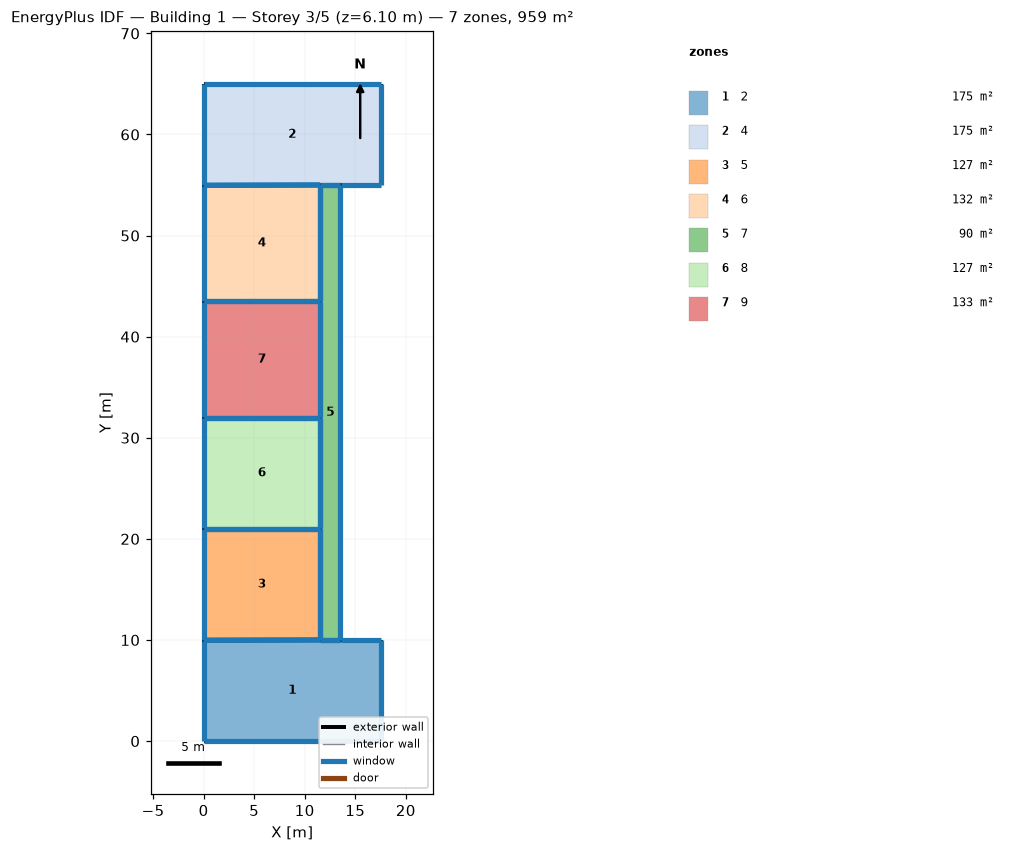
=== STOREY PLAN SPEC (per zone: floor XY polygon, exterior-wall plan segments, windows/doors) ===
zone 1: 2  (175.1 m²)
  floor: (17.53, 10.00) (17.53, 0.00) (0.00, 0.00) (0.00, 9.97) (11.53, 10.00)
  exterior wall: (13.53, 10.00) – (11.53, 10.00)  [2.0 m]
    window: (13.50, 10.00) – (11.56, 10.00)  [1.8 m²]
  exterior wall: (17.53, 10.00) – (13.53, 10.00)  [4.0 m]
    window: (17.50, 10.00) – (13.56, 10.00)  [3.7 m²]
  exterior wall: (17.53, 0.00) – (17.53, 10.00)  [10.0 m]
    window: (17.53, 0.03) – (17.53, 9.97)  [9.1 m²]
  exterior wall: (0.00, 0.00) – (17.53, 0.00)  [17.5 m]
    window: (0.03, 0.00) – (17.50, 0.00)  [16.0 m²]
  exterior wall: (0.00, 9.97) – (0.00, 0.00)  [10.0 m]
    window: (0.00, 9.94) – (0.00, 0.03)  [9.1 m²]
  exterior wall: (11.53, 10.00) – (0.00, 9.97)  [11.5 m]
    window: (11.50, 10.00) – (0.03, 9.97)  [10.5 m²]
zone 2: 4  (175.5 m²)
  floor: (17.53, 65.00) (17.53, 55.00) (11.53, 55.00) (0.00, 54.97) (0.00, 65.00)
  exterior wall: (0.00, 65.00) – (0.00, 54.97)  [10.0 m]
    window: (0.00, 64.97) – (0.00, 55.00)  [9.2 m²]
  exterior wall: (17.53, 65.00) – (0.00, 65.00)  [17.5 m]
    window: (17.50, 65.00) – (0.03, 65.00)  [16.0 m²]
  exterior wall: (17.53, 55.00) – (17.53, 65.00)  [10.0 m]
    window: (17.53, 55.03) – (17.53, 64.97)  [9.1 m²]
  exterior wall: (13.53, 55.00) – (17.53, 55.00)  [4.0 m]
    window: (13.56, 55.00) – (17.50, 55.00)  [3.7 m²]
  exterior wall: (11.53, 55.00) – (13.53, 55.00)  [2.0 m]
    window: (11.56, 55.00) – (13.50, 55.00)  [1.8 m²]
  exterior wall: (0.00, 54.97) – (11.53, 55.00)  [11.5 m]
    window: (0.03, 54.97) – (11.50, 55.00)  [10.5 m²]
zone 3: 5  (127.0 m²)
  floor: (11.53, 21.00) (11.53, 10.00) (0.00, 9.97) (0.00, 21.00)
  exterior wall: (11.53, 10.00) – (11.53, 21.00)  [11.0 m]
    window: (11.53, 10.03) – (11.53, 20.97)  [10.1 m²]
  exterior wall: (0.00, 9.97) – (11.53, 10.00)  [11.5 m]
    window: (0.03, 9.97) – (11.50, 10.00)  [10.5 m²]
  exterior wall: (0.00, 21.00) – (0.00, 9.97)  [11.0 m]
    window: (0.00, 20.97) – (0.00, 10.00)  [10.1 m²]
  exterior wall: (11.53, 21.00) – (0.00, 21.00)  [11.5 m]
    window: (11.50, 21.00) – (0.03, 21.00)  [10.5 m²]
zone 4: 6  (132.4 m²)
  floor: (11.53, 55.00) (11.53, 43.50) (0.00, 43.50) (0.00, 54.97)
  exterior wall: (0.00, 54.97) – (0.00, 43.50)  [11.5 m]
    window: (0.00, 54.94) – (0.00, 43.53)  [10.5 m²]
  exterior wall: (11.53, 55.00) – (0.00, 54.97)  [11.5 m]
    window: (11.50, 55.00) – (0.03, 54.97)  [10.5 m²]
  exterior wall: (11.53, 43.50) – (11.53, 55.00)  [11.5 m]
    window: (11.53, 43.53) – (11.53, 54.97)  [10.5 m²]
  exterior wall: (0.00, 43.50) – (11.53, 43.50)  [11.5 m]
    window: (0.03, 43.50) – (11.50, 43.50)  [10.5 m²]
zone 5: 7  (90.0 m²)
  floor: (13.53, 55.00) (13.53, 10.00) (11.53, 10.00) (11.53, 55.00)
  exterior wall: (13.53, 10.00) – (13.53, 55.00)  [45.0 m]
    window: (13.53, 10.03) – (13.53, 54.97)  [41.1 m²]
  exterior wall: (11.53, 10.00) – (13.53, 10.00)  [2.0 m]
    window: (11.56, 10.00) – (13.50, 10.00)  [1.8 m²]
  exterior wall: (11.53, 21.00) – (11.53, 10.00)  [11.0 m]
    window: (11.53, 20.97) – (11.53, 10.03)  [10.1 m²]
  exterior wall: (11.53, 32.00) – (11.53, 21.00)  [11.0 m]
    window: (11.53, 31.97) – (11.53, 21.03)  [10.1 m²]
  exterior wall: (11.53, 43.50) – (11.53, 32.00)  [11.5 m]
    window: (11.53, 43.47) – (11.53, 32.03)  [10.5 m²]
  exterior wall: (11.53, 55.00) – (11.53, 43.50)  [11.5 m]
    window: (11.53, 54.97) – (11.53, 43.53)  [10.5 m²]
  exterior wall: (13.53, 55.00) – (11.53, 55.00)  [2.0 m]
    window: (13.50, 55.00) – (11.56, 55.00)  [1.8 m²]
zone 6: 8  (126.8 m²)
  floor: (11.53, 32.00) (11.53, 21.00) (0.00, 21.00) (0.00, 32.00)
  exterior wall: (11.53, 21.00) – (11.53, 32.00)  [11.0 m]
    window: (11.53, 21.03) – (11.53, 31.97)  [10.1 m²]
  exterior wall: (0.00, 21.00) – (11.53, 21.00)  [11.5 m]
    window: (0.03, 21.00) – (11.50, 21.00)  [10.5 m²]
  exterior wall: (0.00, 32.00) – (0.00, 21.00)  [11.0 m]
    window: (0.00, 31.97) – (0.00, 21.03)  [10.1 m²]
  exterior wall: (11.53, 32.00) – (0.00, 32.00)  [11.5 m]
    window: (11.50, 32.00) – (0.03, 32.00)  [10.5 m²]
zone 7: 9  (132.6 m²)
  floor: (11.53, 43.50) (11.53, 32.00) (0.00, 32.00) (0.00, 43.50)
  exterior wall: (11.53, 32.00) – (11.53, 43.50)  [11.5 m]
    window: (11.53, 32.03) – (11.53, 43.47)  [10.5 m²]
  exterior wall: (0.00, 32.00) – (11.53, 32.00)  [11.5 m]
    window: (0.03, 32.00) – (11.50, 32.00)  [10.5 m²]
  exterior wall: (0.00, 43.50) – (0.00, 32.00)  [11.5 m]
    window: (0.00, 43.47) – (0.00, 32.03)  [10.5 m²]
  exterior wall: (11.53, 43.50) – (0.00, 43.50)  [11.5 m]
    window: (11.50, 43.50) – (0.03, 43.50)  [10.5 m²]

=== DERIVED (storey summary) ===
Building: Building 1
Storey: 3 of 5  (floor level z = 6.10 m)
Storey gross floor area: 959.4 m²
Zones on this storey: 7
  - 2: floor 175.1 m²; exterior wall 55.0 m (167.7 m²); 6 window(s) 50.3 m²; WWR 30.0%
  - 4: floor 175.5 m²; exterior wall 55.1 m (167.9 m²); 6 window(s) 50.4 m²; WWR 30.0%
  - 5: floor 127.0 m²; exterior wall 45.1 m (137.4 m²); 4 window(s) 41.2 m²; WWR 30.0%
  - 6: floor 132.4 m²; exterior wall 46.0 m (140.3 m²); 4 window(s) 42.1 m²; WWR 30.0%
  - 7: floor 90.0 m²; exterior wall 94.0 m (286.5 m²); 7 window(s) 86.0 m²; WWR 30.0%
  - 8: floor 126.8 m²; exterior wall 45.1 m (137.3 m²); 4 window(s) 41.2 m²; WWR 30.0%
  - 9: floor 132.6 m²; exterior wall 46.1 m (140.4 m²); 4 window(s) 42.1 m²; WWR 30.0%
Zone adjacency: (none detected)